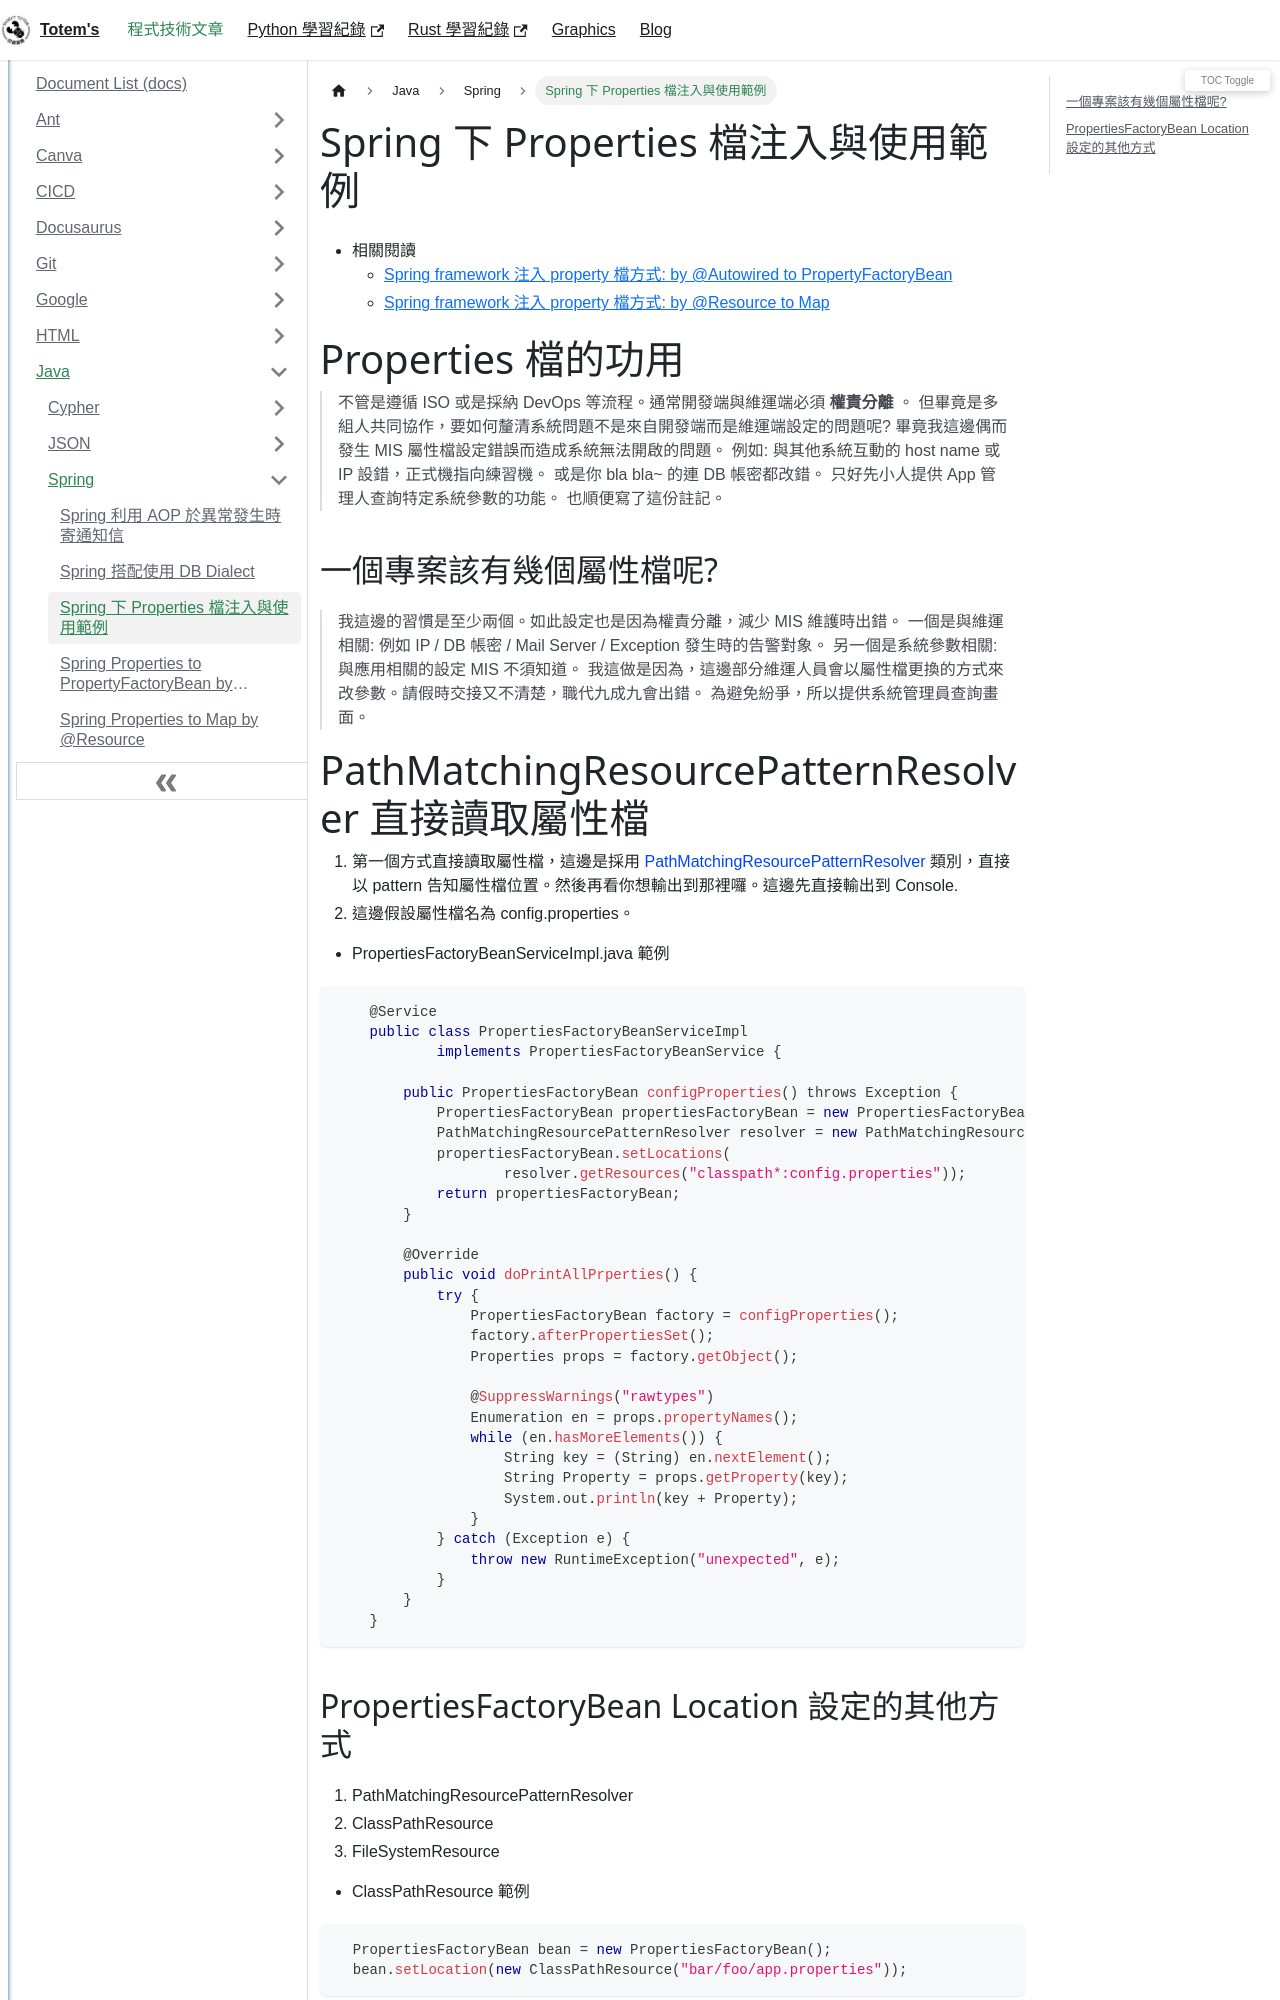

repository: chichunhuang/slash · page: docs/Java/Spring/Spring_List_Proerties/index.html · generator: docusaurus

---
title: Spring 下 Properties 檔注入與使用範例
description: Spring 下 Properties 檔注入與使用範例
keywords: [Spring,Properties,PropertyFactoryBean]
---

# Spring 下 Properties 檔注入與使用範例

* 相關閱讀 
   * [Spring framework 注入 property 檔方式: by @Autowired to PropertyFactoryBean](./Spring_Property_inject_AtAutowired_to_PropertyFactoryBean)
   * [Spring framework 注入 property 檔方式: by @Resource to Map](./Spring_Property_inject_AtResource_to_Map)


# Properties 檔的功用

> 不管是遵循 ISO 或是採納 DevOps 等流程。通常開發端與維運端必須 __權責分離__ 。
> 但畢竟是多組人共同協作，要如何釐清系統問題不是來自開發端而是維運端設定的問題呢?
> 畢竟我這邊偶而發生 MIS 屬性檔設定錯誤而造成系統無法開啟的問題。
> 例如: 與其他系統互動的 host name 或 IP 設錯，正式機指向練習機。
> 或是你 bla bla~ 的連 DB 帳密都改錯。
> 只好先小人提供 App 管理人查詢特定系統參數的功能。
> 也順便寫了這份註記。

## 一個專案該有幾個屬性檔呢?
> 我這邊的習慣是至少兩個。如此設定也是因為權責分離，減少 MIS 維護時出錯。
> 一個是與維運相關: 例如 IP / DB 帳密 / Mail Server / Exception 發生時的告警對象。
> 另一個是系統參數相關: 與應用相關的設定 MIS 不須知道。
> 我這做是因為，這邊部分維運人員會以屬性檔更換的方式來改參數。請假時交接又不清楚，職代九成九會出錯。
> 為避免紛爭，所以提供系統管理員查詢畫面。

# PathMatchingResourcePatternResolver 直接讀取屬性檔
1. 第一個方式直接讀取屬性檔，這邊是採用 <span style={{color: '#0044FF'}}>PathMatchingResourcePatternResolver</span> 類別，直接以 pattern 告知屬性檔位置。然後再看你想輸出到那裡囉。這邊先直接輸出到 Console.
1. 這邊假設屬性檔名為 config.properties。

* PropertiesFactoryBeanServiceImpl.java 範例
```
    @Service
    public class PropertiesFactoryBeanServiceImpl
            implements PropertiesFactoryBeanService {
            
        public PropertiesFactoryBean configProperties() throws Exception {
            PropertiesFactoryBean propertiesFactoryBean = new PropertiesFactoryBean();
            PathMatchingResourcePatternResolver resolver = new PathMatchingResourcePatternResolver();
            propertiesFactoryBean.setLocations(
                    resolver.getResources("classpath*:config.properties"));
            return propertiesFactoryBean;
        }
    
        @Override
        public void doPrintAllPrperties() {
            try {
                PropertiesFactoryBean factory = configProperties();
                factory.afterPropertiesSet();
                Properties props = factory.getObject();
    
                @SuppressWarnings("rawtypes")
                Enumeration en = props.propertyNames();
                while (en.hasMoreElements()) {
                    String key = (String) en.nextElement();
                    String Property = props.getProperty(key);
                    System.out.println(key + Property);
                }
            } catch (Exception e) {
                throw new RuntimeException("unexpected", e);
            }
        }
    }
```
